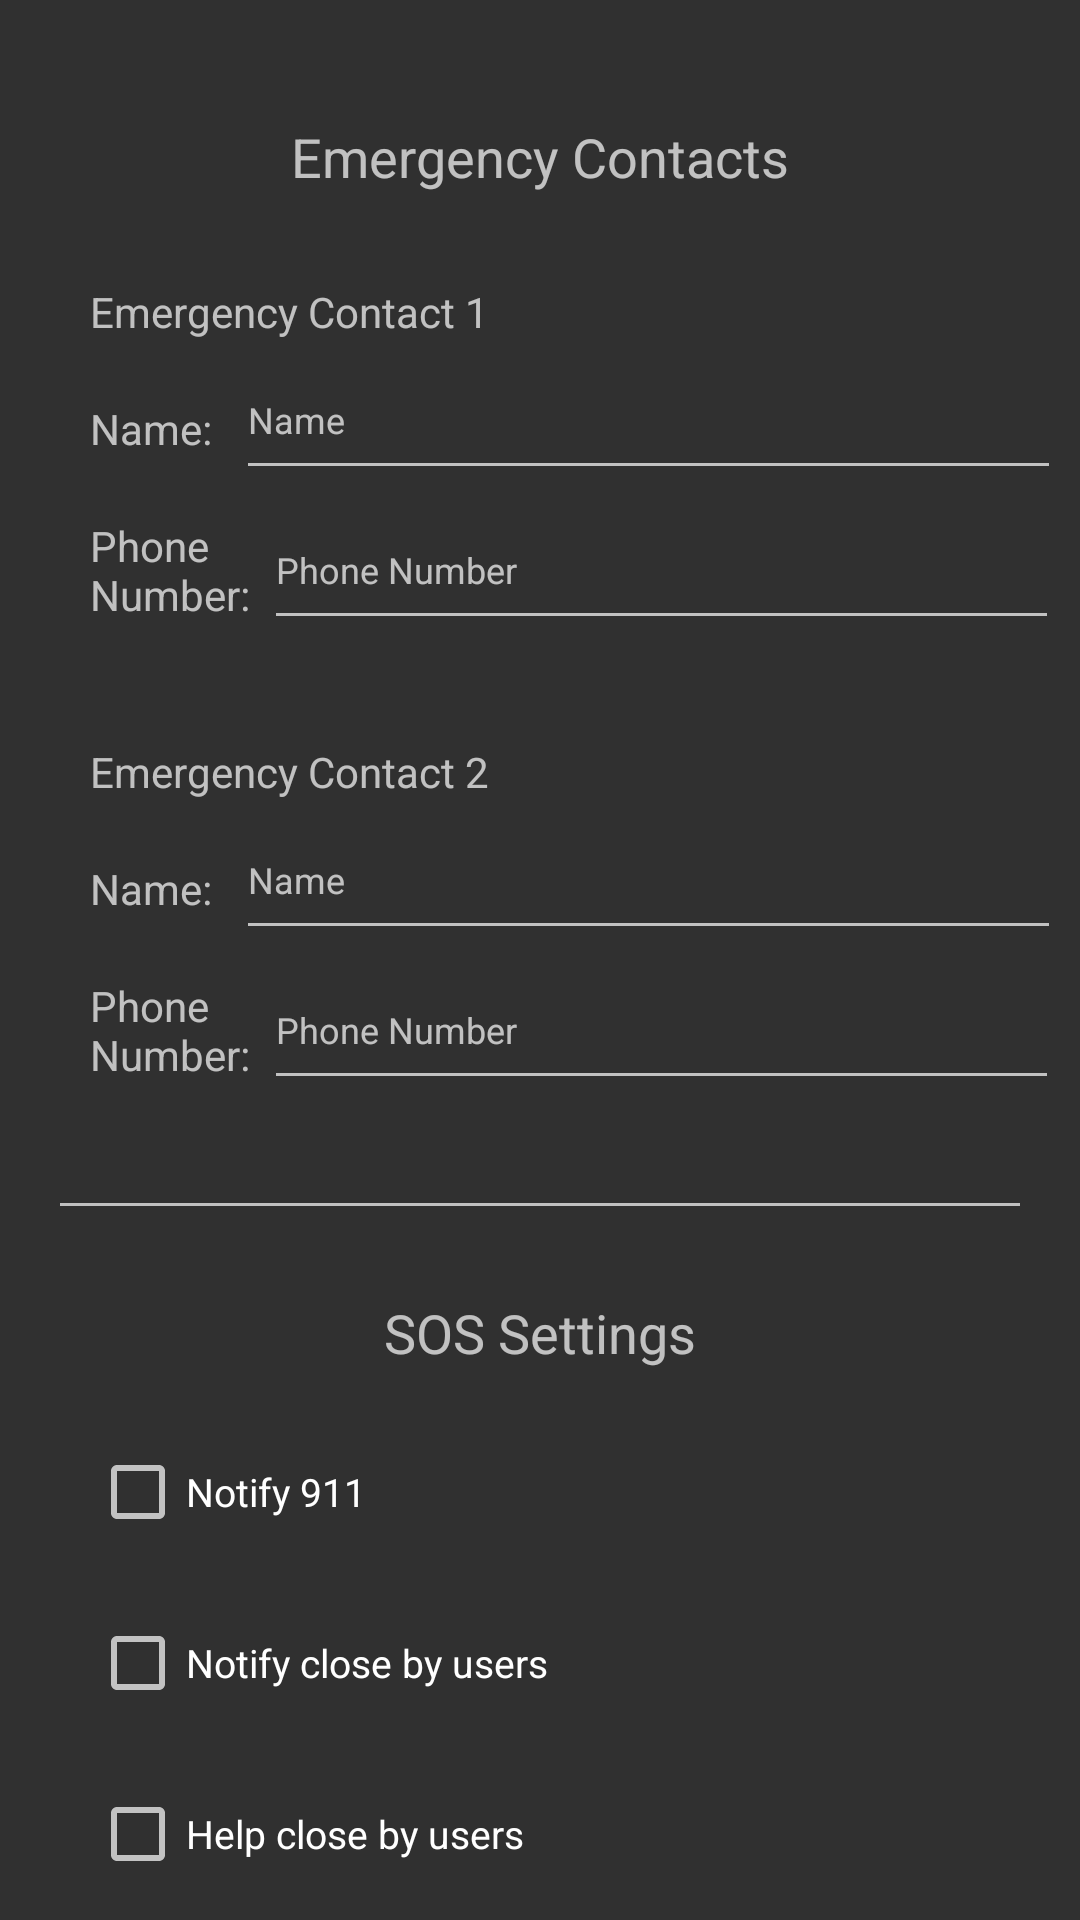

Here is an Android app screen rendered from its layout file. Give the layout XML and the strings, colors and styles it references.
<!-- AndroidManifest.xml: application theme Theme.CloudProject -->
<!-- res/layout/activity_settings.xml -->
<?xml version="1.0" encoding="utf-8"?>
<androidx.constraintlayout.widget.ConstraintLayout xmlns:android="http://schemas.android.com/apk/res/android"
    xmlns:app="http://schemas.android.com/apk/res-auto"
    xmlns:tools="http://schemas.android.com/tools"
    android:layout_width="match_parent"
    android:layout_height="match_parent"
    tools:context=".Settings">

    <TextView
        android:id="@+id/emergencyContactTitle"
        android:layout_width="wrap_content"
        android:layout_height="wrap_content"
        android:layout_marginTop="40dp"
        android:text="@string/contactsTitle"
        android:textSize="18sp"
        app:layout_constraintTop_toTopOf="parent"
        app:layout_constraintLeft_toLeftOf="parent"
        app:layout_constraintRight_toRightOf="parent"
    />

    <TextView
        android:id="@+id/contact1"
        android:layout_width="wrap_content"
        android:layout_height="wrap_content"
        android:layout_marginTop="30dp"
        android:layout_marginStart="30dp"
        android:text="@string/contact1"
        app:layout_constraintTop_toBottomOf="@+id/emergencyContactTitle"
        app:layout_constraintLeft_toLeftOf="parent"
    />

    <TextView
        android:id="@+id/contact1Name"
        android:layout_width="wrap_content"
        android:layout_height="wrap_content"
        android:text="@string/name"
        android:layout_marginTop="20dp"
        android:layout_marginStart="30dp"
        app:layout_constraintTop_toBottomOf="@id/contact1"
        app:layout_constraintLeft_toLeftOf="parent"
    />

    <EditText
        android:id="@+id/contact1NameInput"
        android:layout_width="275dp"
        android:layout_height="50dp"
        android:layout_marginStart="8dp"
        app:layout_constraintTop_toBottomOf="@id/contact1"
        app:layout_constraintLeft_toRightOf="@id/contact1Name"
        android:autofillHints=""
        android:inputType="text"
        android:hint="@string/nameHint"
        android:textSize="12sp"
    />

    <TextView
        android:id="@+id/contact1Number"
        android:layout_width="56dp"
        android:layout_height="wrap_content"
        android:text="@string/number"
        android:layout_marginTop="20dp"
        android:layout_marginStart="30dp"
        app:layout_constraintTop_toBottomOf="@id/contact1Name"
        app:layout_constraintLeft_toLeftOf="parent"
    />

    <EditText
        android:id="@+id/contact1NumberInput"
        android:layout_width="265dp"
        android:layout_height="50dp"
        android:layout_marginStart="2dp"
        app:layout_constraintTop_toBottomOf="@id/contact1NameInput"
        app:layout_constraintLeft_toRightOf="@id/contact1Number"
        android:inputType="phone"
        android:autofillHints=""
        android:hint="@string/numberHint"
        android:textSize="12sp"
    />

    <TextView
        android:id="@+id/contact2"
        android:layout_width="wrap_content"
        android:layout_height="wrap_content"
        android:layout_marginTop="40dp"
        android:layout_marginStart="30dp"
        android:text="@string/contact2"
        app:layout_constraintTop_toBottomOf="@+id/contact1Number"
        app:layout_constraintLeft_toLeftOf="parent"
    />

    <TextView
        android:id="@+id/contact2Name"
        android:layout_width="wrap_content"
        android:layout_height="wrap_content"
        android:text="@string/name"
        android:layout_marginTop="20dp"
        android:layout_marginStart="30dp"
        app:layout_constraintTop_toBottomOf="@id/contact2"
        app:layout_constraintLeft_toLeftOf="parent"
    />

    <EditText
        android:id="@+id/contact2NameInput"
        android:layout_width="275dp"
        android:layout_height="50dp"
        android:layout_marginStart="8dp"
        android:inputType="text"
        android:autofillHints=""
        android:hint="@string/nameHint"
        android:textSize="12sp"
        app:layout_constraintTop_toBottomOf="@id/contact2"
        app:layout_constraintLeft_toRightOf="@id/contact2Name"
    />

    <TextView
        android:id="@+id/contact2Number"
        android:layout_width="56dp"
        android:layout_height="wrap_content"
        android:text="@string/number"
        android:layout_marginTop="20dp"
        android:layout_marginStart="30dp"
        app:layout_constraintTop_toBottomOf="@id/contact2Name"
        app:layout_constraintLeft_toLeftOf="parent"
    />

    <EditText
        android:id="@+id/contact2NumberInput"
        android:layout_width="265dp"
        android:layout_height="50dp"
        android:layout_marginStart="2dp"
        app:layout_constraintTop_toBottomOf="@id/contact2NameInput"
        app:layout_constraintLeft_toRightOf="@id/contact2Number"
        android:autofillHints=""
        android:inputType="phone"
        android:hint="@string/numberHint"
        android:textSize="12sp"
    />

    <View
        android:id="@+id/hrLine"
        android:layout_width="match_parent"
        android:layout_height="1dp"
        android:background="#c0c0c0"
        android:layout_marginTop="40dp"
        android:layout_marginLeft="20dp"
        android:layout_marginRight="20dp"
        app:layout_constraintTop_toBottomOf="@id/contact2Number"
        app:layout_constraintLeft_toRightOf="parent"
    />

    <TextView
        android:id="@+id/SOSSettings"
        android:layout_width="wrap_content"
        android:layout_height="wrap_content"
        android:layout_marginTop="30dp"
        android:text="@string/SOSSettings"
        android:textSize="18sp"
        app:layout_constraintTop_toBottomOf="@+id/hrLine"
        app:layout_constraintLeft_toLeftOf="parent"
        app:layout_constraintRight_toRightOf="parent"
    />

    <CheckBox
        android:id="@+id/notify911"
        android:layout_width="wrap_content"
        android:layout_height="wrap_content"
        android:text="@string/SOS911"
        android:layout_marginTop="25dp"
        android:layout_marginStart="30dp"
        android:textSize="13sp"
        app:layout_constraintLeft_toLeftOf="parent"
        app:layout_constraintTop_toBottomOf="@id/SOSSettings"
    />

    <CheckBox
        android:id="@+id/notifyCloseby"
        android:layout_width="wrap_content"
        android:layout_height="wrap_content"
        android:text="@string/SOSCloseBy"
        android:layout_marginTop="25dp"
        android:layout_marginStart="30dp"
        android:textSize="13sp"
        app:layout_constraintLeft_toLeftOf="parent"
        app:layout_constraintTop_toBottomOf="@id/notify911"
    />

    <CheckBox
        android:id="@+id/helpCloseby"
        android:layout_width="wrap_content"
        android:layout_height="wrap_content"
        android:text="@string/helpCloseBy"
        android:layout_marginTop="25dp"
        android:layout_marginStart="30dp"
        android:textSize="13sp"
        app:layout_constraintLeft_toLeftOf="parent"
        app:layout_constraintTop_toBottomOf="@id/notifyCloseby"
    />

</androidx.constraintlayout.widget.ConstraintLayout>
<!-- resources referenced by this layout -->
<resources>
  <string name="SOS911">Notify 911</string>
  <string name="SOSCloseBy">Notify close by users</string>
  <string name="SOSSettings">SOS Settings</string>
  <string name="contact1">Emergency Contact 1</string>
  <string name="contact2">Emergency Contact 2</string>
  <string name="contactsTitle">Emergency Contacts</string>
  <string name="helpCloseBy">Help close by users</string>
  <string name="name">Name:</string>
  <string name="nameHint"> Name</string>
  <string name="number">Phone Number:</string>
  <string name="numberHint"> Phone Number</string>
  <style name="Theme.CloudProject" parent="Theme.AppCompat" />
</resources>
